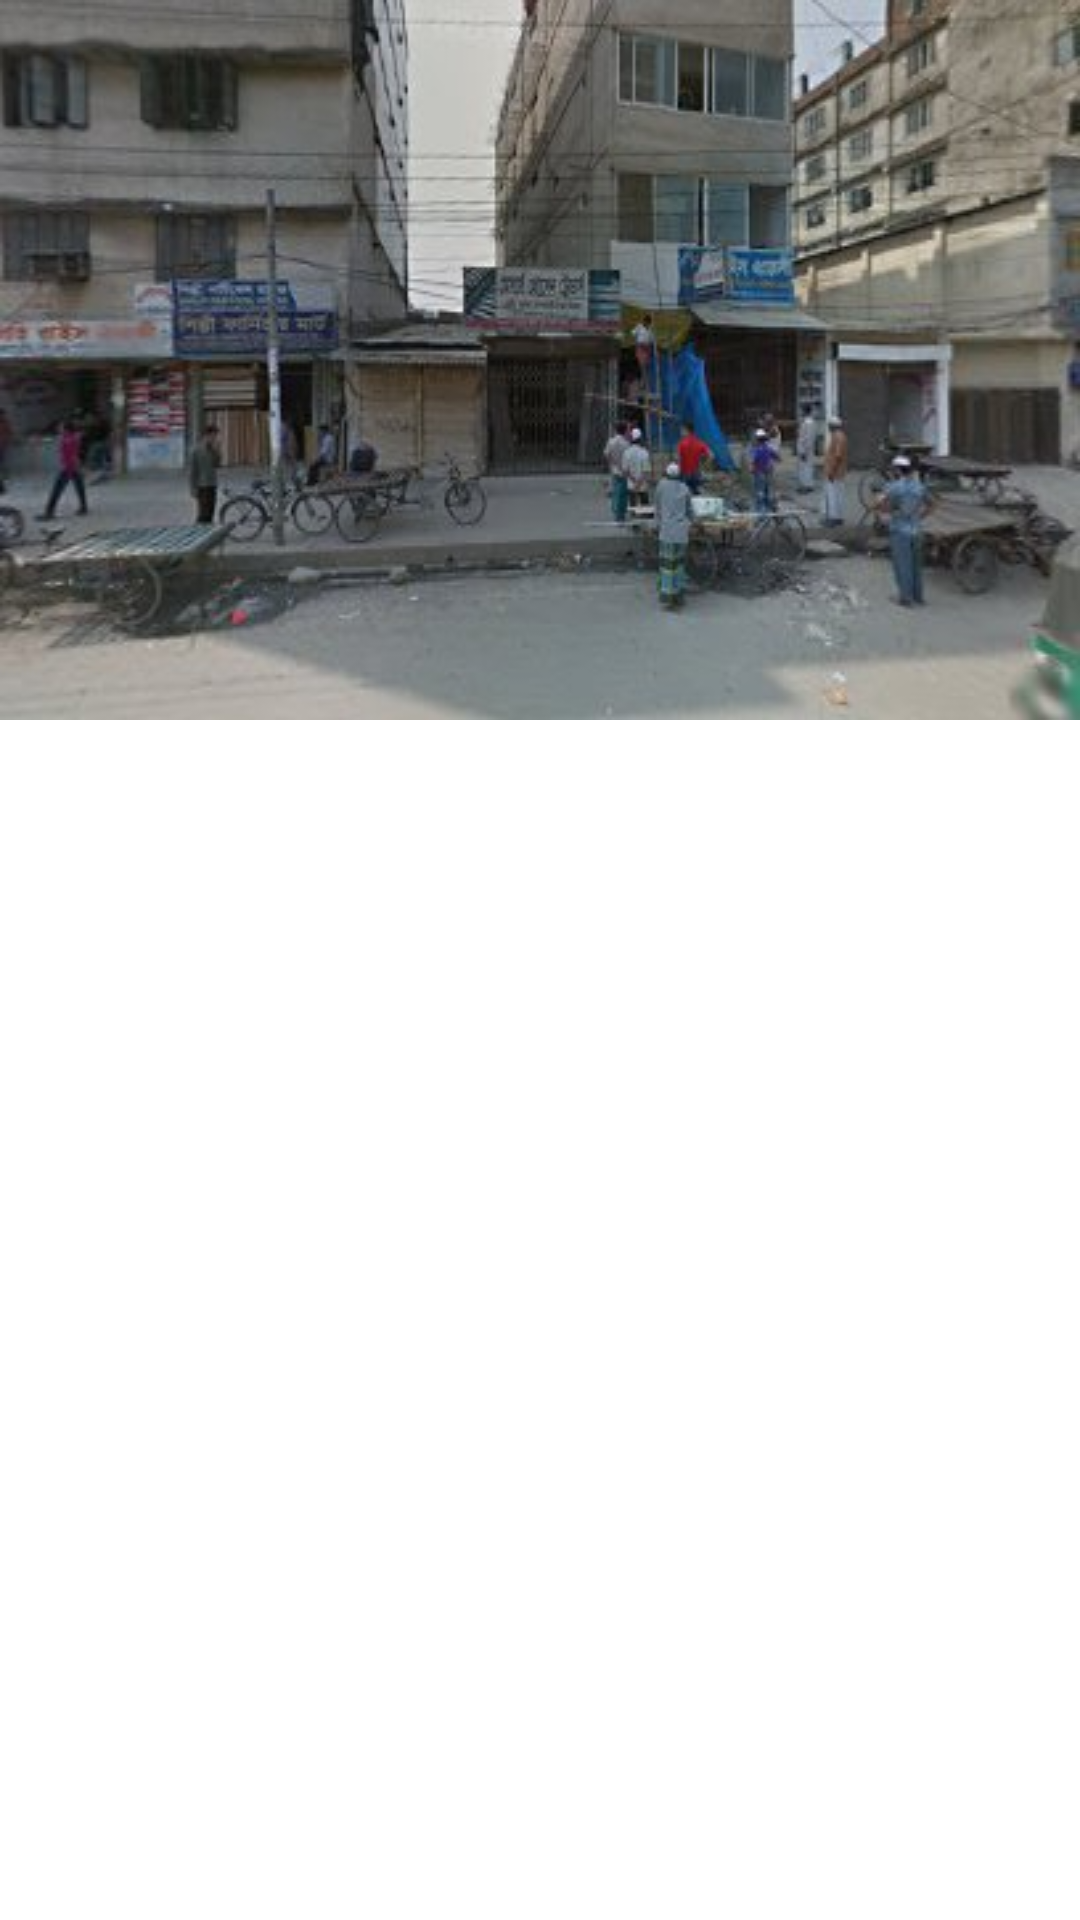

Produce the Android XML layout that renders to this screen, including the resource entries it uses.
<!-- AndroidManifest.xml: application theme AppTheme -->
<!-- res/layout/imageslider_layout.xml -->
<?xml version="1.0" encoding="utf-8"?>
<androidx.cardview.widget.CardView xmlns:android="http://schemas.android.com/apk/res/android"
    android:layout_width="match_parent"
    xmlns:app="http://schemas.android.com/apk/res-auto"
    app:cardCornerRadius="@dimen/_8sdp"
    app:cardMaxElevation="@dimen/_5sdp"
    app:cardElevation="@dimen/_5sdp"
    android:layout_margin="@dimen/_5sdp"
    android:layout_height="wrap_content">

    <RelativeLayout
        android:background="@drawable/thumbnail"
        android:layout_width="match_parent"
        android:layout_height="wrap_content">

        <ImageView
            android:id="@+id/image_slider"
            android:layout_width="match_parent"
            android:layout_height="170dp"
            android:scaleType="fitXY" />
    </RelativeLayout>
</androidx.cardview.widget.CardView>
<!-- resources referenced by this layout -->
<resources>
  <!-- drawable thumbnail: jpg bitmap (drawable-v24, 25869 bytes) -->
  <style name="AppTheme" parent="Theme.MaterialComponents.Light.NoActionBar">
          
          <item name="colorPrimary">@color/purple_500</item>
          <item name="colorPrimaryVariant">@color/purple_700</item>
          <item name="colorOnPrimary">@color/white</item>
          
          <item name="colorSecondary">@color/teal_200</item>
          <item name="colorSecondaryVariant">@color/teal_700</item>
          <item name="colorOnSecondary">@color/black</item>
  
  
  
          
          <item name="android:statusBarColor" tools:targetApi="l">?attr/colorPrimaryVariant</item>
          
      </style>
  <color name="purple_500">#D37749</color>
  <color name="purple_700">#D37749</color>
  <color name="white">#FFFFFFFF</color>
  <color name="teal_200">#FF03DAC5</color>
  <color name="teal_700">#FF018786</color>
  <color name="black">#FF000000</color>
</resources>
